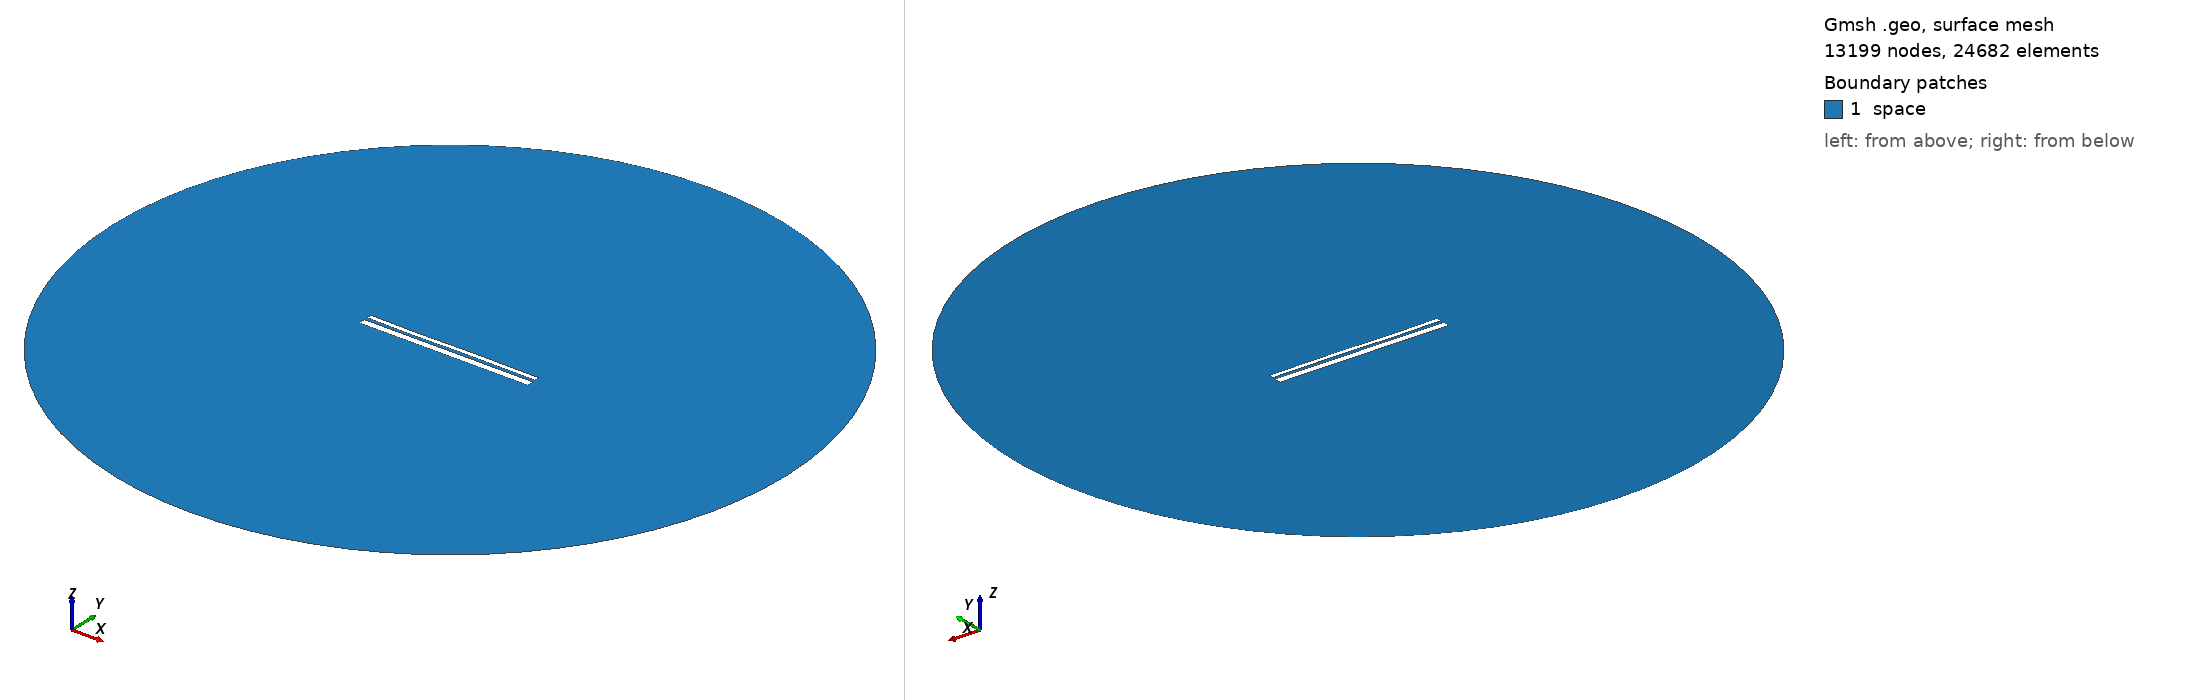

Gmsh geometry script, surface-meshed: 13199 nodes, 24682 surface elements. Boundary patches (legend numbers): 1 space. Left view from above one corner, right view from below the opposite corner. Legend entries are the model's physical surfaces. The drawing asked Gmsh for element sizes between 1% and 20% of the model's largest extent; the script's own settings can give other sizes.

=== 12527.geo (drawn) ===
//---------------------------------------
// Geometry kernel
//---------------------------------------

SetFactory("OpenCASCADE");



//---------------------------------------
// Parameters of the geometry
//---------------------------------------

// Overetch of the upper plate
overetch = 0.5;

// Distance between the plates
distance = 1.5;

// Discretization over the x axis (for the deformation)
nx = 50; 

// Length of the plate
L = 100 - overetch; 

// Number of modes
n = 4; 

// 1st mode coefficient
coeff(1) = -0.15;
beta(1) = 0.596864 * 3.1415926535 / L;

// 2nd mode coefficient
coeff(2) = -0.075;
beta(2) = 1.49418 * 3.1415926535 / L;

// 3rd mode coefficient
coeff(3) = -0.15;
beta(3) = 2.50025 * 3.1415926535 / L;

// 4th mode coefficient
coeff(4) = -0.075;
beta(4) = 3.49999 * 3.1415926535 / L;



//---------------------------------------
// Upper plate (deformed rectangle)
//---------------------------------------

// Coordiantes of the upper plate
xmin = -50;
xmax = 50 - overetch;

// Height of the upper plate
yheight = 4 - 2 * overetch;

// Indexes of the points
UpperID[] = {};
LowerID[] = {};
LeftID[] = {};
RightID[] = {};

// Point index
p = 1;

// Horizontal edges
For i In {1:nx}
    x = xmin + (i-1)*(xmax - xmin)/(nx-1);

    y_bottom = distance / 2 + overetch;
    For j In {1:n}
        C = (Cosh(beta(j)*L) + Cos(beta(j)*L)) / (Sinh(beta(j)*L) + Sin(beta(j)*L));
        y_bottom  = y_bottom + coeff(j) * (Cosh(beta(j)*(x+50)) - Cos(beta(j)*(x+50)) - C * (Sinh(beta(j)*(x+50)) - Sin(beta(j)*(x+50))));
    EndFor

    y_top = y_bottom + yheight;

    Point(p) = {x, y_top, 0, 1.0};
    UpperID[i] = p;
    p = p + 1;

    Point(p) = {x, y_bottom, 0, 1.0};
    LowerID[i] = p;
    p = p + 1;
EndFor

// Create point lists
UpperPts[] = {}; LowerPts[] = {};
For i In {1:nx}
  UpperPts[] += {UpperID[i]};
  LowerPts[] += {LowerID[i]};
EndFor

// Build splines
Spline(1) = {UpperPts[]};
Spline(2) = {LowerPts[]};
Line(3) = {LowerPts[nx-1], UpperPts[nx-1]};
Line(4) = {LowerPts[0], UpperPts[0]};

// Build the plane surface
Curve Loop(1) = {2, 3, -1, -4};
Plane Surface(1) = {1};



//---------------------------------------
// Lower plate (rectangle)
//---------------------------------------

// Vertices
Point(1001) = {-50, -1, 0, 1.0};
Point(1002) = { 50, -1, 0, 1.0};
Point(1003) = { 50,  -5, 0, 1.0};
Point(1004) = {-50,  -5, 0, 1.0};

// Edges
Line(5) = {1001, 1002};
Line(6) = {1002, 1003};
Line(7) = {1003, 1004};
Line(8) = {1004, 1001};

// Plane surface
Line Loop(2) = {5, 6, 7, 8};
Plane Surface(2) = {2}; 



//---------------------------------------
// Outer (fictious) boundary
//---------------------------------------

// Points
Point(1005) = {0, 0, 0};       // Center
Point(1006) = {200, 0, 0};     // Start point
Point(1007) = {0, 200, 0};     // 90 degrees
Point(1008) = {-200, 0, 0};    // 180 degrees
Point(1009) = {0, -200, 0};    // 270 degrees

// Circle arcs (each needs start, center, end)
Circle(9) = {1006, 1005, 1007};
Circle(10) = {1007, 1005, 1008};
Circle(11) = {1008, 1005, 1009};
Circle(12) = {1009, 1005, 1006};

// Plane surface for the entire domain
Curve Loop(3) = {9, 10, 11, 12};
Surface(3) = {3};

// Subtract the plates from the whole domain to obtain the actual domain where we want to solve the equations
BooleanDifference{ Surface{3}; Delete; }{ Surface{1}; Surface{2}; Delete; }




//---------------------------------------
// Transfinite Lines/Curves
//---------------------------------------

// Set the number of points on the boundaries
r = 7;

// Plates
Transfinite Curve {1, 2} = 50*r Using Progression 1;
Transfinite Curve {3, 4} = 2*r Using Progression 1;
Transfinite Line {5, 7} = 50*r Using Progression 1;
Transfinite Line {6, 8} = 2*r Using Progression 1;

// Outer boundary
Transfinite Line {9, 10, 11, 12} = 20 Using Progression 1;



//---------------------------------------
// Physical groups
//---------------------------------------                

// Physical curves (boundaries)
Physical Line("force_segment", 10) = {2};
Physical Line("upper_plate", 11) = {1, 3, 4};
Physical Line("lower_plate", 12) = {5, 6, 7, 8};
Physical Line("boundary", 20) = {9, 10, 11, 12};

// Physical Surfaces
Physical Surface("space", 30) = {3};



//---------------------------------------
// 6. Generate the Mesh
//---------------------------------------

// 2D mesh generation
Mesh 2;
